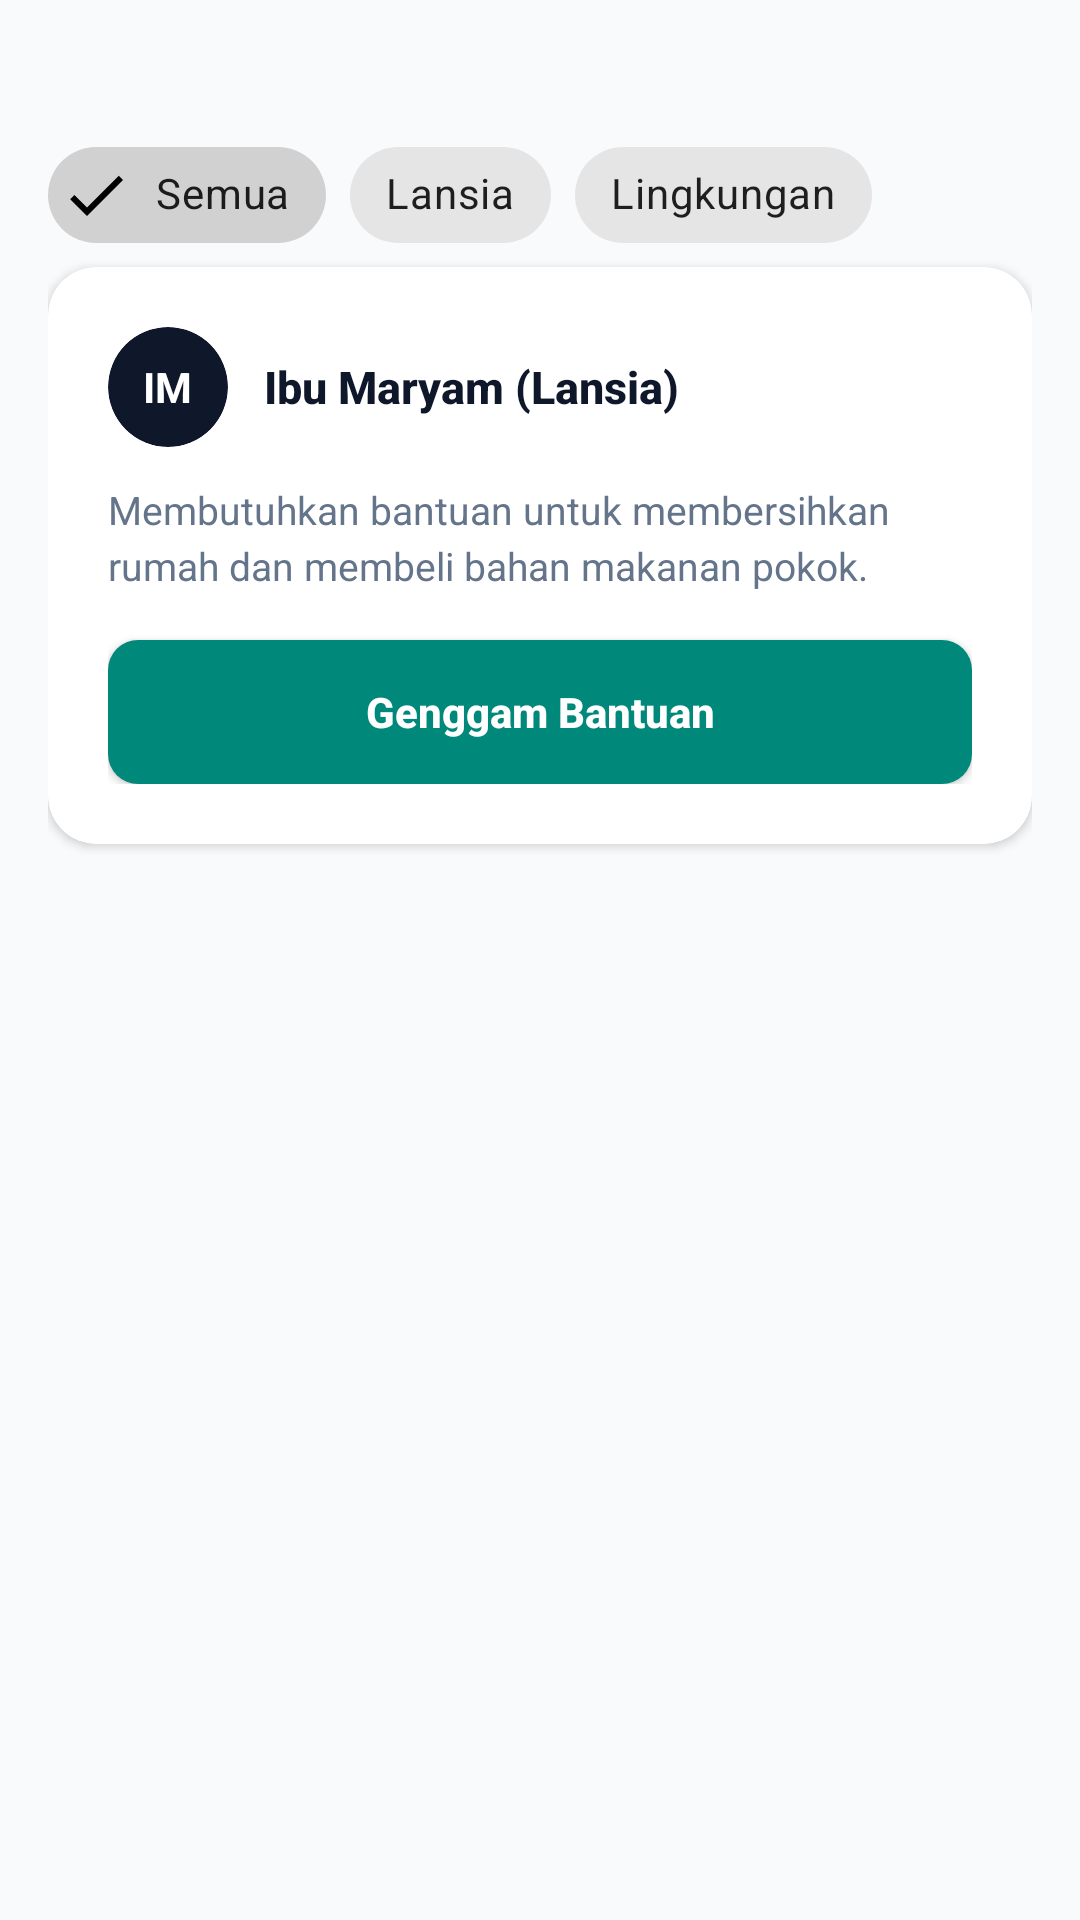

Layout XML and referenced resources for this Android screen:
<!-- AndroidManifest.xml: application theme Theme.Project_Pramana -->
<!-- res/layout/fragment_gotong_royong.xml -->
<?xml version="1.0" encoding="utf-8"?>
<androidx.constraintlayout.widget.ConstraintLayout xmlns:android="http://schemas.android.com/apk/res/android"
    xmlns:app="http://schemas.android.com/apk/res-auto"
    android:layout_width="match_parent"
    android:layout_height="match_parent"
    android:background="@color/bg_light">

    <ScrollView
        android:layout_width="0dp"
        android:layout_height="0dp"
        android:clipToPadding="false"
        android:fillViewport="true"
        app:layout_constraintBottom_toBottomOf="parent"
        app:layout_constraintEnd_toEndOf="parent"
        app:layout_constraintStart_toStartOf="parent"
        app:layout_constraintTop_toTopOf="parent">

        <LinearLayout
            android:layout_width="match_parent"
            android:layout_height="wrap_content"
            android:orientation="vertical"
            android:paddingHorizontal="16dp"
            android:paddingTop="16dp"
            android:paddingBottom="40dp">

            <com.google.android.material.chip.ChipGroup
                android:id="@+id/chipGroupFilter"
                android:layout_width="wrap_content"
                android:layout_height="wrap_content"
                android:layout_marginTop="25dp"
                app:singleSelection="true"
                app:layout_constraintEnd_toEndOf="parent"
                app:layout_constraintStart_toStartOf="parent"
                app:layout_constraintTop_toBottomOf="@+id/btnLogin">
                <com.google.android.material.chip.Chip
                    android:id="@+id/chipSemua"
                    style="@style/Widget.MaterialComponents.Chip.Filter"
                    android:layout_width="wrap_content"
                    android:layout_height="wrap_content"
                    android:checked="true"
                    android:text="Semua" />
                <com.google.android.material.chip.Chip
                    android:id="@+id/chipLansia"
                    style="@style/Widget.MaterialComponents.Chip.Filter"
                    android:layout_width="wrap_content"
                    android:layout_height="wrap_content"
                    android:text="Lansia" />
                <com.google.android.material.chip.Chip
                    android:id="@+id/chipLingkungan"
                    style="@style/Widget.MaterialComponents.Chip.Filter"
                    android:layout_width="wrap_content"
                    android:layout_height="wrap_content"
                    android:text="Lingkungan" />
            </com.google.android.material.chip.ChipGroup>

            <androidx.cardview.widget.CardView
                android:layout_width="match_parent"
                android:layout_height="wrap_content"
                android:layout_marginBottom="16dp"
                app:cardBackgroundColor="@color/card_light"
                app:cardCornerRadius="16dp"
                app:cardElevation="2dp">

                <LinearLayout
                    android:layout_width="match_parent"
                    android:layout_height="wrap_content"
                    android:orientation="vertical"
                    android:padding="20dp">

                    <LinearLayout
                        android:layout_width="match_parent"
                        android:layout_height="wrap_content"
                        android:gravity="center_vertical"
                        android:orientation="horizontal">

                        <androidx.cardview.widget.CardView
                            android:layout_width="40dp"
                            android:layout_height="40dp"
                            app:cardBackgroundColor="@color/primary_dark"
                            app:cardCornerRadius="20dp"
                            app:cardElevation="0dp">

                            <TextView
                                android:layout_width="wrap_content"
                                android:layout_height="wrap_content"
                                android:layout_gravity="center"
                                android:text="IM"
                                android:textColor="@color/white"
                                android:textSize="14sp"
                                android:textStyle="bold" />

                        </androidx.cardview.widget.CardView>

                        <TextView
                            android:layout_width="wrap_content"
                            android:layout_height="wrap_content"
                            android:layout_marginStart="12dp"
                            android:fontFamily="sans-serif-medium"
                            android:text="Ibu Maryam (Lansia)"
                            android:textColor="@color/text_dark"
                            android:textSize="15sp"
                            android:textStyle="bold" />

                    </LinearLayout>

                    <TextView
                        android:layout_width="wrap_content"
                        android:layout_height="wrap_content"
                        android:layout_marginTop="12dp"
                        android:lineSpacingMultiplier="1.2"
                        android:text="Membutuhkan bantuan untuk membersihkan rumah dan membeli bahan makanan pokok."
                        android:textColor="@color/text_muted"
                        android:textSize="13sp" />

                    <Button
                        android:id="@+id/btnGenggamBantuan"
                        android:layout_width="match_parent"
                        android:layout_height="48dp"
                        android:layout_marginTop="16dp"
                        android:background="@drawable/bg_btn_login"
                        android:fontFamily="sans-serif-medium"
                        android:text="Genggam Bantuan"
                        android:textAllCaps="false"
                        android:textColor="@color/white"
                        android:textSize="14sp"
                        android:textStyle="bold" />

                </LinearLayout>

            </androidx.cardview.widget.CardView>

        </LinearLayout>

    </ScrollView>

</androidx.constraintlayout.widget.ConstraintLayout>
<!-- resources referenced by this layout -->
<resources>
  <color name="bg_light">#F8FAFC</color>
  <color name="card_light">#FFFFFF</color>
  <color name="primary_dark">#0F172A</color>
  <color name="text_dark">#0F172A</color>
  <color name="text_muted">#64748B</color>
  <color name="white">#FFFFFFFF</color>
  <!-- drawable bg_btn_login (drawable) -->
  <?xml version="1.0" encoding="utf-8"?>
  <shape xmlns:android="http://schemas.android.com/apk/res/android"
      android:shape="rectangle">
      <gradient
          android:angle="90"
          android:startColor="#00897B"
          android:endColor="#00695C"
          android:type="linear" />
      <corners android:radius="10dp" />
      <solid android:color="#00897B" />
  </shape>
  <style name="Theme.Project_Pramana" parent="Base.Theme.Project_Pramana" />
  <style name="Base.Theme.Project_Pramana" parent="Theme.MaterialComponents.DayNight.NoActionBar">
          
          <item name="colorPrimary">@color/electric_teal</item>
          <item name="colorPrimaryVariant">@color/electric_teal_dark</item>
          <item name="colorOnPrimary">@color/white</item>
          <item name="colorSecondary">@color/electric_teal_light</item>
          <item name="colorOnSecondary">@color/primary_dark</item>
  
          
          <item name="android:statusBarColor">@color/primary_dark</item>
          <item name="android:windowLightStatusBar">false</item>
      </style>
  <color name="electric_teal">#0D9488</color>
  <color name="electric_teal_dark">#0F766E</color>
  <color name="electric_teal_light">#CCFBF1</color>
</resources>
